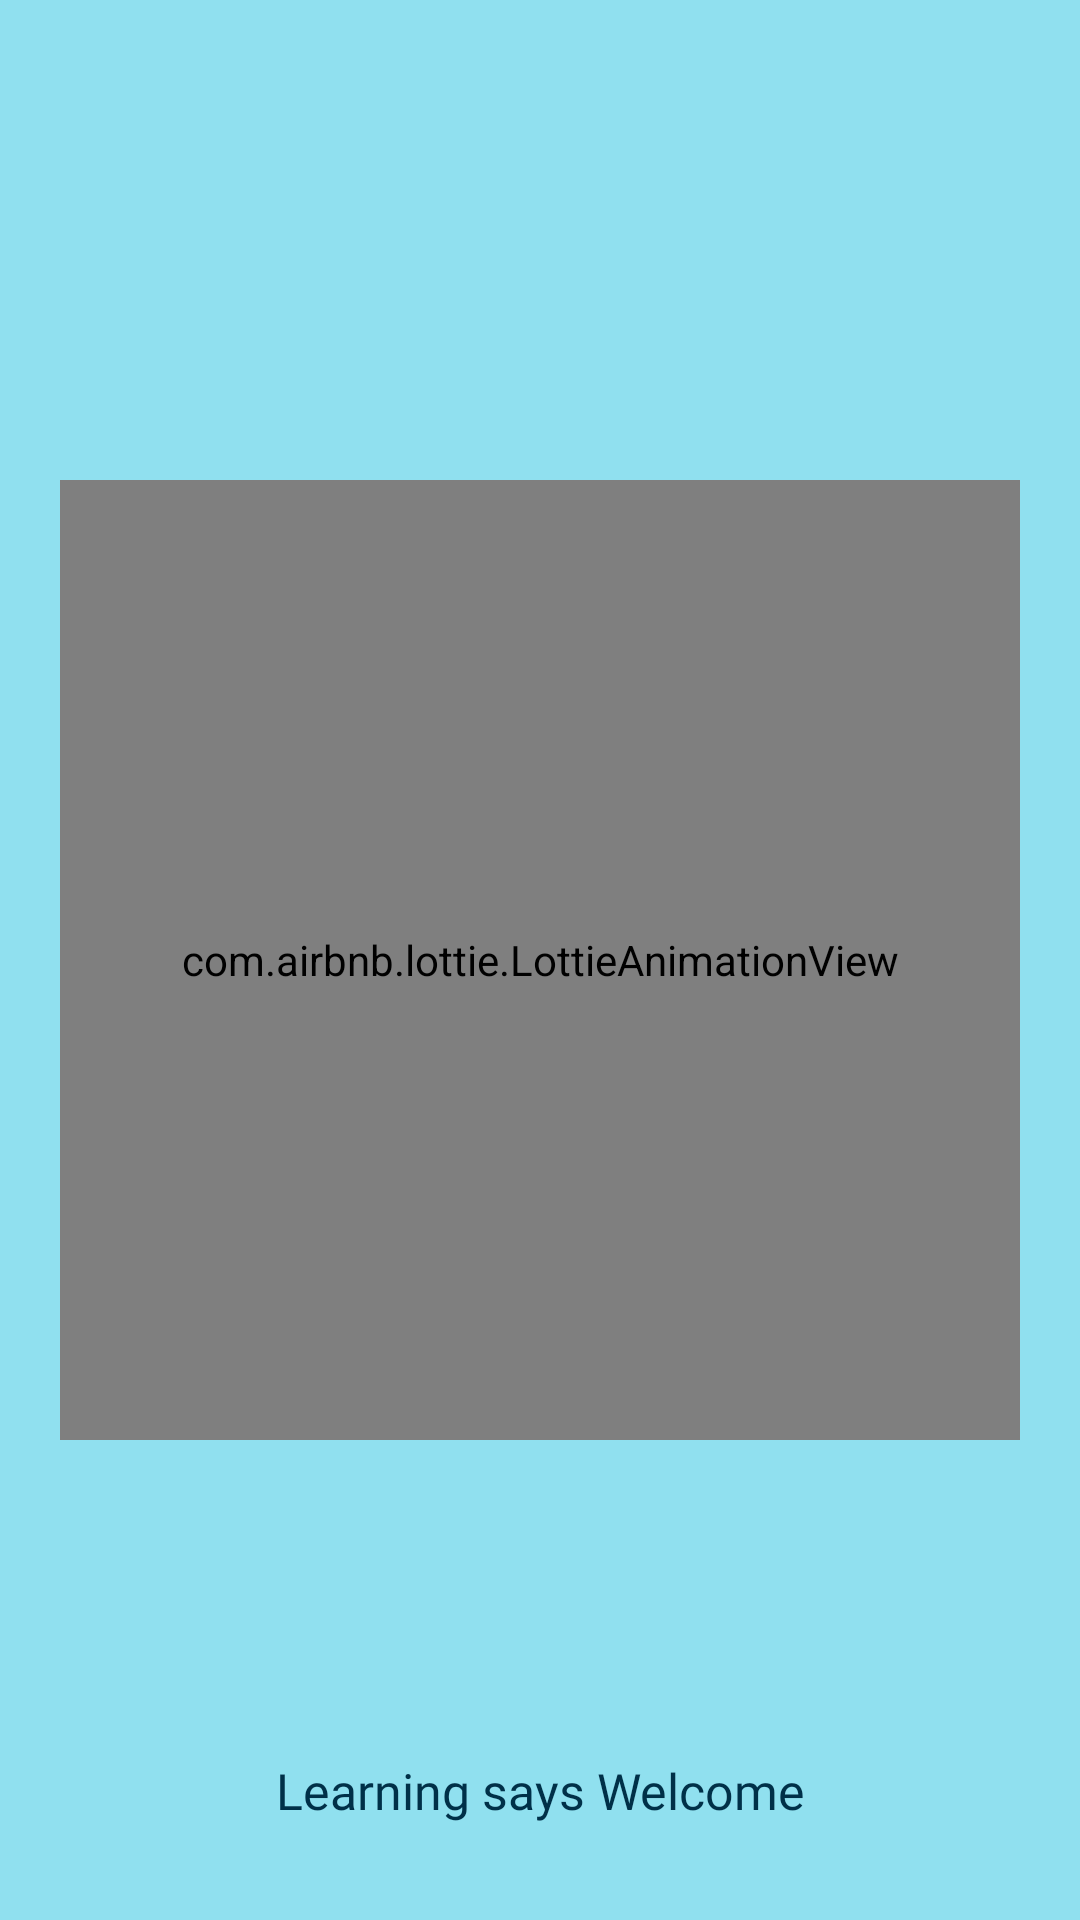

Write the Android layout XML for this screen, with the resource values it uses.
<!-- AndroidManifest.xml: application theme bitcoinOne -->
<!-- res/layout/activity_splash_screen.xml -->
<?xml version="1.0" encoding="utf-8"?>
<androidx.constraintlayout.widget.ConstraintLayout xmlns:android="http://schemas.android.com/apk/res/android"
    xmlns:app="http://schemas.android.com/apk/res-auto"
    xmlns:tools="http://schemas.android.com/tools"
    android:layout_width="match_parent"
    android:layout_height="match_parent"
    tools:context=".MainActivity"
    android:background="#90e0ef">


    <TextView
        android:id="@+id/textView"
        android:layout_width="wrap_content"
        android:layout_height="wrap_content"
        android:text="Learning says Welcome"
        android:textColor="#003048"

        android:textSize="50px"
        android:fontFamily="@font/seguisb"
        app:layout_constraintBottom_toBottomOf="parent"
        app:layout_constraintEnd_toEndOf="parent"
        app:layout_constraintStart_toStartOf="parent"
        app:layout_constraintTop_toTopOf="parent"
        app:layout_constraintVertical_bias="0.948"
        tools:ignore="HardcodedText,PxUsage" />

    <com.airbnb.lottie.LottieAnimationView
        android:id="@+id/animationView"
        android:layout_width="320dp"
        android:layout_height="320dp"
        app:layout_constraintBottom_toBottomOf="parent"
        app:layout_constraintEnd_toEndOf="parent"
        app:layout_constraintStart_toStartOf="parent"
        app:layout_constraintTop_toTopOf="parent"
        app:lottie_autoPlay="true"
        app:lottie_loop="true"
        app:lottie_rawRes="@raw/lenguages"
        tools:ignore="MissingConstraints" />

</androidx.constraintlayout.widget.ConstraintLayout>
<!-- resources referenced by this layout -->
<resources>
  <style name="bitcoinOne" parent="Theme.Design.NoActionBar">
          <item name="colorPrimaryDark">#90e0ef</item>
  
      </style>
</resources>
